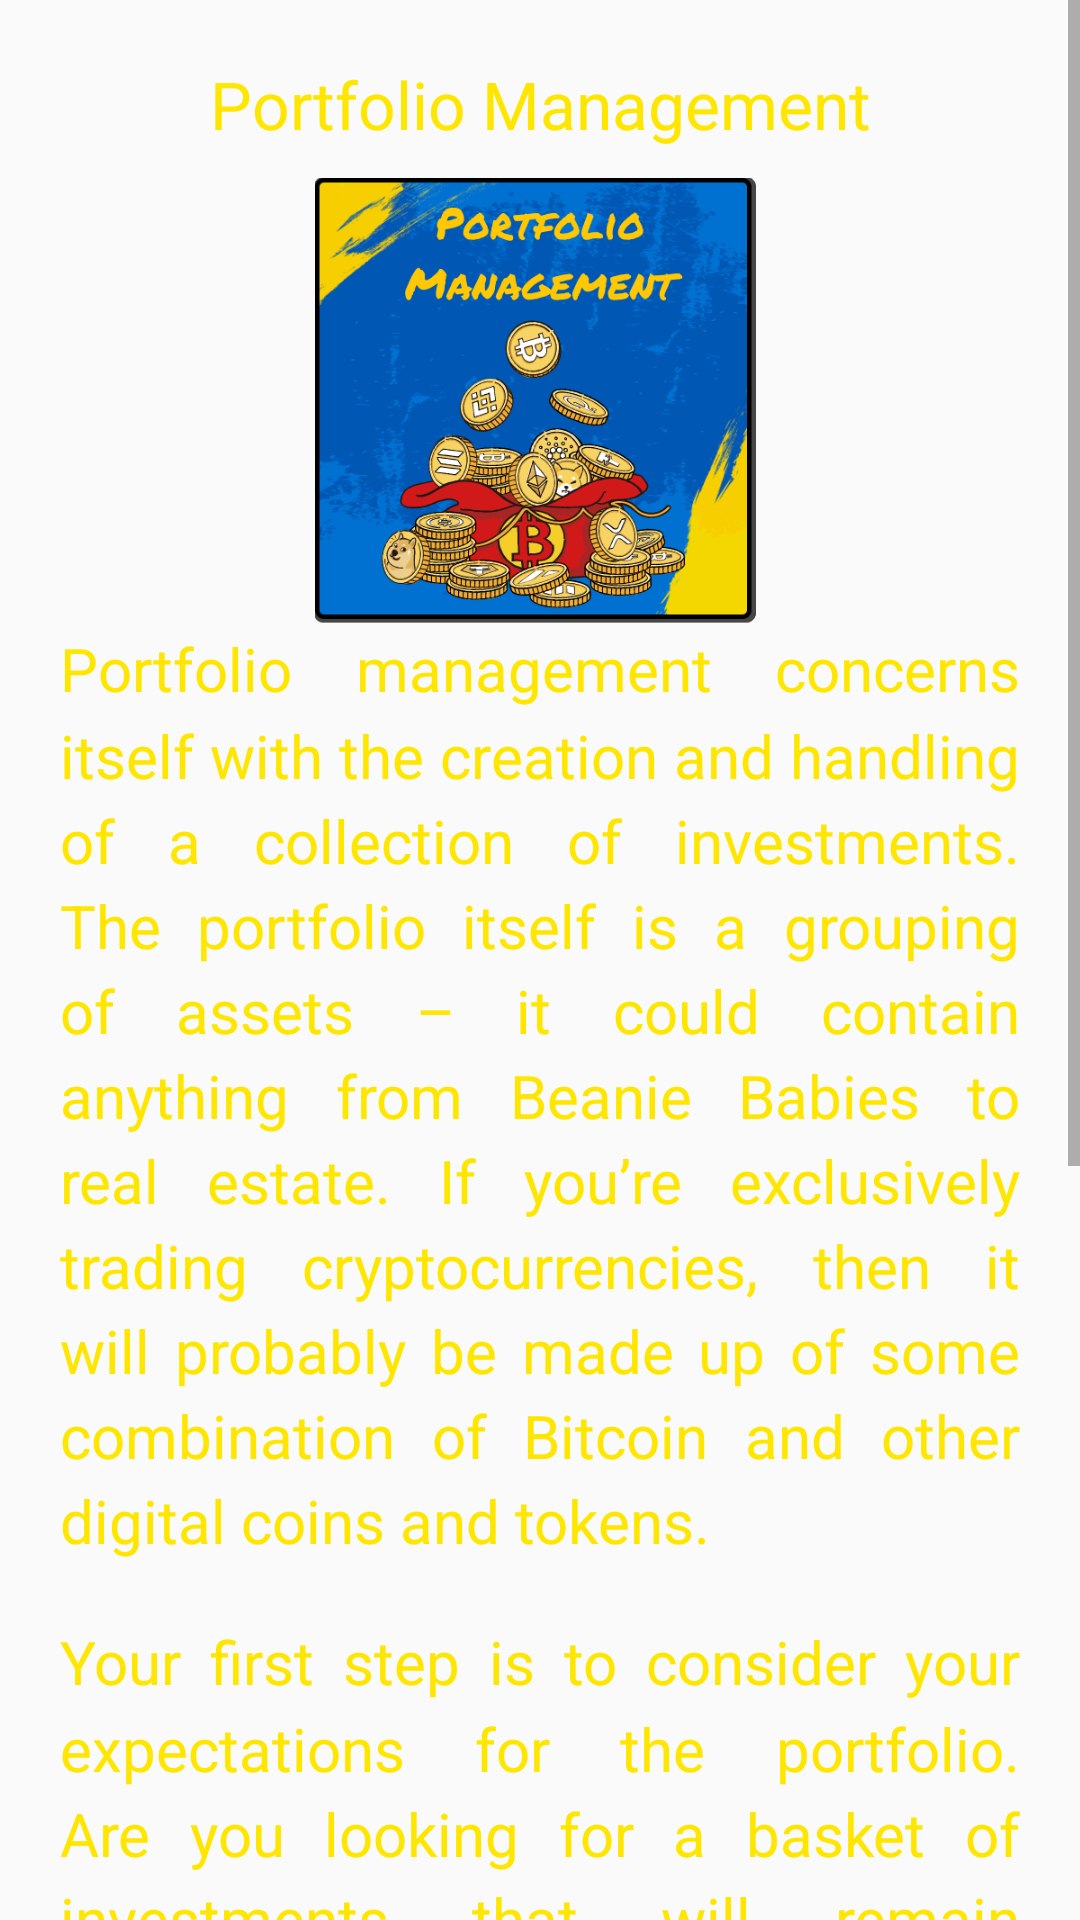

Android layout source for this screen:
<!-- AndroidManifest.xml: application theme Theme.BitcoinCourseInUrdu -->
<!-- res/layout/fragment_lesson8.xml -->
<?xml version="1.0" encoding="utf-8"?>
<ScrollView xmlns:android="http://schemas.android.com/apk/res/android"
    xmlns:tools="http://schemas.android.com/tools"
    android:layout_width="match_parent"
    android:layout_height="match_parent"
    xmlns:ads="http://schemas.android.com/apk/res-auto"
    android:scrollbars="vertical"
    tools:context=".Lesson8Fragment">

    <LinearLayout
        android:layout_width="match_parent"
        android:layout_height="wrap_content"
        android:padding="@dimen/normal"
        android:orientation="vertical">

        <TextView
            style="@style/titleTextStyle"
            android:textAlignment="center"
            android:text="@string/icon8Text"/>

        <ImageView
            style="@style/fragment_image"
            android:src="@drawable/icon8"
            android:contentDescription="@string/icon8Desc"/>

        <TextView
            style="@style/paragraphStyle"
            android:text="@string/lesson8_para1" />

        <TextView
            style="@style/paragraphStyle"
            android:text="@string/lesson8_para2" />

            <com.google.android.gms.ads.AdView
                android:id="@+id/adView1"
                android:layout_width="match_parent"
                android:layout_height="wrap_content"
                ads:adSize="BANNER"
                ads:adUnitId="@string/banner_adUnit"
                android:padding="@dimen/unit"/>

    </LinearLayout>

</ScrollView>
<!-- resources referenced by this layout -->
<resources>
  <dimen name="normal">20dp</dimen>
  <dimen name="unit">1dp</dimen>
  <!-- drawable icon8: png bitmap (drawable, 229075 bytes) -->
  <string name="banner_adUnit" translatable="false">ca-app-pub-5838182687945471/1062478539</string>
  <string name="icon8Desc" translatable="false">a bag full of crypto currency coins</string>
  <string name="icon8Text">Portfolio Management</string>
  <string name="lesson8_para1">Portfolio management concerns itself with the creation and handling of a collection of investments. The portfolio itself is a grouping of assets – it could contain anything from Beanie Babies to real estate. If you’re exclusively trading cryptocurrencies, then it will probably be made up of some combination of Bitcoin and other digital coins and tokens.</string>
  <string name="lesson8_para2">Your first step is to consider your expectations for the portfolio. Are you looking for a basket of investments that will remain relatively protected from volatility, or something riskier that might bring higher returns in the short term? Putting some thought into how you want to manage your portfolio is highly beneficial. Some might prefer a passive strategy – one where you leave your investments alone after you set them up. Others could take an active approach, where they continuously buy and sell assets to make profits.</string>
  <style name="fragment_image">
          <item name="android:layout_width">@dimen/compact</item>
          <item name="android:layout_height">@dimen/compact</item>
          <item name="android:layout_gravity">center</item>
          <item name="android:scaleType">centerCrop</item>
      </style>
  <style name="paragraphStyle">
          <item name="android:layout_width">match_parent</item>
          <item name="android:layout_height">wrap_content</item>
          <item name="fontFamily">@font/nunito_bold</item>
          <item name="android:textSize">@dimen/paragraphSize</item>
          <item name="android:layout_marginBottom">@dimen/normal</item>
          <item name="android:lineSpacingMultiplier">1.2</item>
      </style>
  <style name="titleTextStyle">
          <item name="android:layout_height">wrap_content</item>
          <item name="android:layout_width">match_parent</item>
          <item name="fontFamily">@font/nunito_bold</item>
          <item name="android:textSize">@dimen/headingSize</item>
          <item name="android:paddingBottom">@dimen/small</item>
      </style>
  <style name="Theme.BitcoinCourseInUrdu" parent="Base.Theme.BitcoinCourseInUrdu" />
  <dimen name="compact">150dp</dimen>
  <dimen name="paragraphSize">20sp</dimen>
  <dimen name="headingSize">22sp</dimen>
  <dimen name="small">10dp</dimen>
  <style name="Base.Theme.BitcoinCourseInUrdu" parent="Theme.AppCompat.DayNight.DarkActionBar">
          <item name="colorPrimary">@color/blue</item>
          <item name="android:statusBarColor">@color/blue</item>
          <item name="android:navigationBarColor">@color/black</item>
          <item name="android:windowDrawsSystemBarBackgrounds">false</item>
          <item name="android:navigationBarDividerColor">@color/white</item>
          <item name="android:textColor">@color/accent</item>
      </style>
  <color name="blue">#0057b4</color>
  <color name="black">#FF000000</color>
  <color name="white">#FFFFFFFF</color>
  <color name="accent">#FFE600</color>
</resources>
